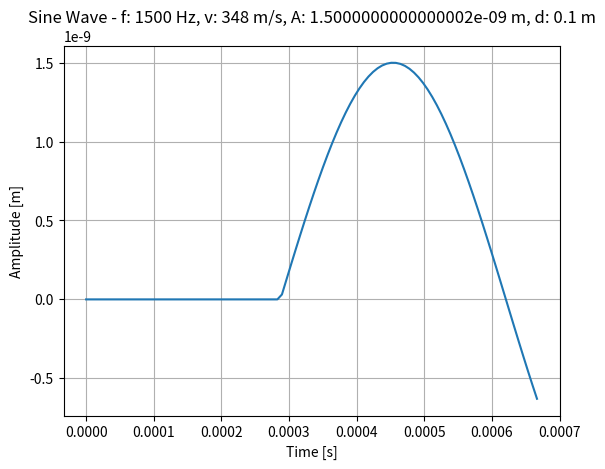

The script that saved this image:
import math
import matplotlib
import numpy

# import aliases
import matplotlib.pyplot as plt

def sine_wave_function(
        t,
        frequency,
        velocity,
        amplitude,
        x_displacement
    ):
    wavelength = velocity / frequency
    k = (2 * math.pi) / wavelength
    x_wavefront = velocity * t
    x_d = x_wavefront - x_displacement
    y = numpy.zeros_like(t)
    condition = x_wavefront >= x_displacement
    y[condition] = numpy.sin(k * x_d[condition]) * amplitude
    return y

def display_single_sine_wave(
        frequency,
        velocity,  
        amplitude,
        x_displacement
    ):
    ts = numpy.linspace(0.0, 1 / frequency, 100)
    ys = sine_wave_function(ts, frequency, velocity, amplitude, x_displacement)
    plt.plot(ts, ys)
    plt.title(
        f'Sine Wave - '
        f'f: {frequency} Hz, '
        f'v: {velocity} m/s, '
        f'A: {amplitude} m, '
        f'd: {x_displacement} m'
    )
    plt.xlabel("Time [s]")
    plt.ylabel("Amplitude [m]")
    plt.grid(True)
    plt.show()

if "__main__" == __name__:
    display_single_sine_wave(1500, 348, 1.5 * 10**(-9), 0.1)
    